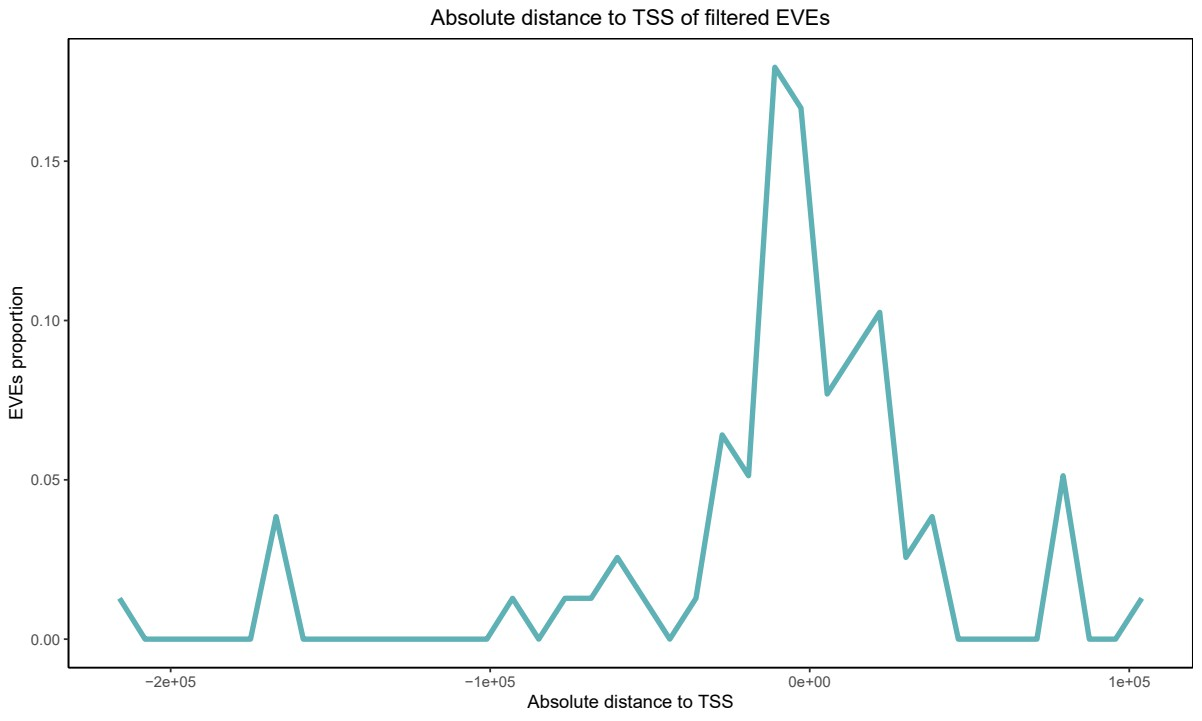

Data behind this chart, as committed beside it:
, breaks, counts, ratio
1, -216000, 1, 0.01282
2, -208000, 0, 0
3, -2e+05, 0, 0
4, -191500, 0, 0
5, -183000, 0, 0
6, -175000, 0, 0
7, -167000, 3, 0.03846
8, -158500, 0, 0
9, -150000, 0, 0
10, -142000, 0, 0
11, -134000, 0, 0
12, -126000, 0, 0
13, -117500, 0, 0
14, -109000, 0, 0
15, -101050, 0, 0
16, -93000, 1, 0.01282
17, -84800, 0, 0
18, -76600, 1, 0.01282
19, -68400, 1, 0.01282
20, -60200, 2, 0.02564
21, -52000, 1, 0.01282
22, -43800, 0, 0
23, -35600, 1, 0.01282
24, -27400, 5, 0.0641
25, -19150, 4, 0.05128
26, -10920, 14, 0.1795
27, -2740, 13, 0.1667
28, 5460, 6, 0.07692
29, 13680, 7, 0.08974
30, 21900, 8, 0.1026
31, 30100, 2, 0.02564
32, 38300, 3, 0.03846
33, 46500, 0, 0
34, 54700, 0, 0
35, 62900, 0, 0
36, 71100, 0, 0
37, 79300, 4, 0.05128
38, 87500, 0, 0
39, 95700, 0, 0
40, 103900, 1, 0.01282
